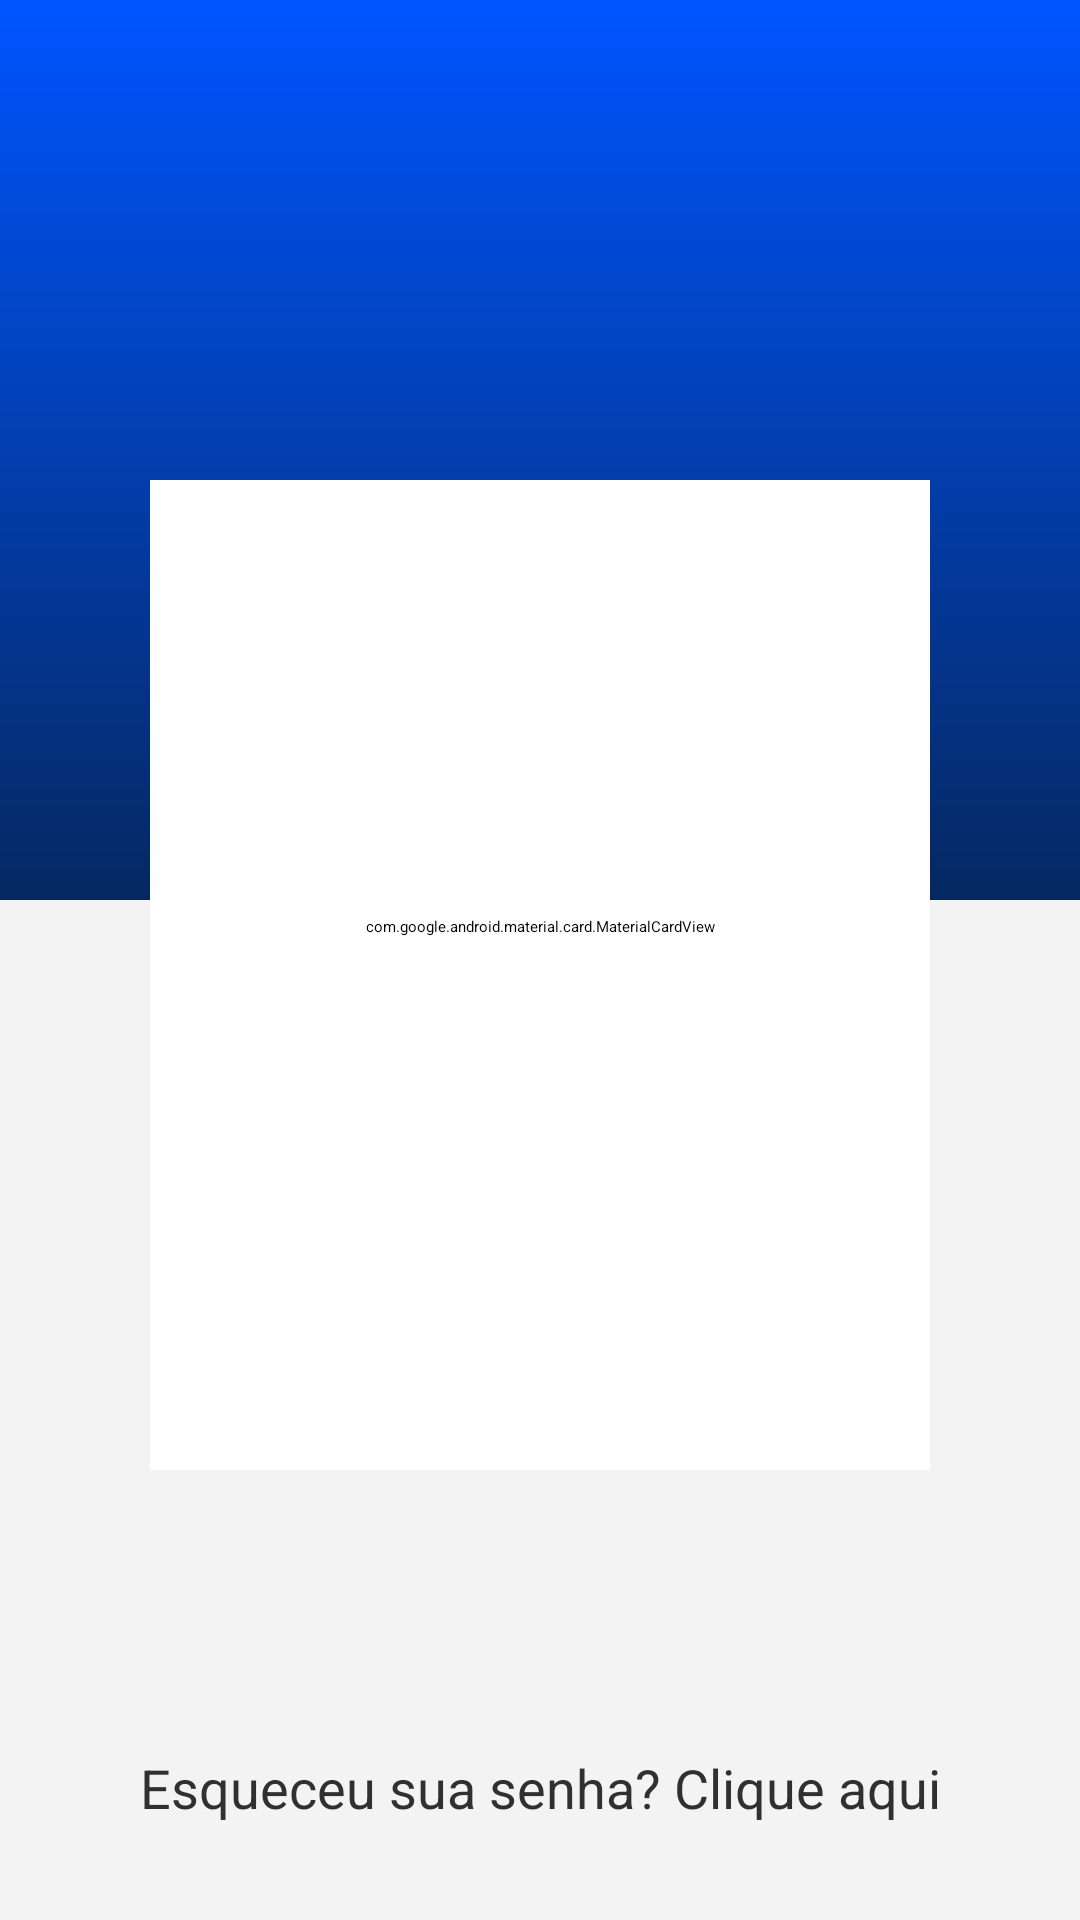

Produce the Android XML layout that renders to this screen, including the resource entries it uses.
<!-- AndroidManifest.xml: application theme Theme.FinancesHelp -->
<!-- res/layout/activity_login.xml -->
<?xml version="1.0" encoding="utf-8"?>
<androidx.constraintlayout.widget.ConstraintLayout xmlns:android="http://schemas.android.com/apk/res/android"
    xmlns:app="http://schemas.android.com/apk/res-auto"
    xmlns:tools="http://schemas.android.com/tools"
    android:layout_width="match_parent"
    android:layout_height="match_parent"
    android:background="@color/light_gray"
    tools:context=".feature.login.view.LoginActivity">

    <ImageView
        android:id="@+id/login_background_shape"
        android:layout_width="match_parent"
        android:layout_height="300dp"
        android:background="@drawable/splash_screen_background_shape"
        android:elevation="-10dp"
        android:importantForAccessibility="no"
        app:layout_constraintEnd_toEndOf="parent"
        app:layout_constraintStart_toStartOf="parent"
        app:layout_constraintTop_toTopOf="parent" />

    <ImageView
        android:id="@+id/login_iv_cart"
        android:layout_width="100dp"
        android:layout_height="100dp"
        android:layout_marginTop="30dp"
        android:contentDescription="@string/cart_description"
        android:src="@drawable/ic_baseline_savings_24"
        app:layout_constraintEnd_toEndOf="parent"
        app:layout_constraintStart_toStartOf="parent"
        app:layout_constraintTop_toTopOf="parent" />

    <com.google.android.material.card.MaterialCardView
        android:layout_width="match_parent"
        android:layout_height="0dp"
        android:layout_marginStart="50dp"
        android:layout_marginTop="30dp"
        android:layout_marginEnd="50dp"
        android:layout_marginBottom="150dp"
        android:backgroundTint="#FFFFFF"
        android:paddingBottom="32dp"
        app:cardCornerRadius="16dp"
        app:layout_constraintBottom_toBottomOf="parent"
        app:layout_constraintEnd_toEndOf="parent"
        app:layout_constraintStart_toStartOf="parent"
        app:layout_constraintTop_toBottomOf="@id/login_iv_cart">

        <androidx.constraintlayout.widget.ConstraintLayout
            android:id="@+id/login_cv_constraint"
            android:layout_width="match_parent"
            android:layout_height="wrap_content">

            <TextView
                android:id="@+id/login_tv_login"
                android:layout_width="match_parent"
                android:layout_height="wrap_content"
                android:layout_marginTop="16dp"
                android:gravity="center"
                android:text="@string/login"
                android:textColor="@color/dark_gray"
                android:textSize="26sp"
                app:layout_constraintEnd_toEndOf="parent"
                app:layout_constraintStart_toStartOf="parent"
                app:layout_constraintTop_toTopOf="parent" />

            <com.google.android.material.textfield.TextInputLayout
                android:id="@+id/login_ti_email"
                style="@style/OutlinedTextInputField"
                android:layout_width="match_parent"
                android:layout_height="wrap_content"
                android:layout_marginStart="15dp"
                android:layout_marginTop="20dp"
                android:layout_marginEnd="15dp"
                app:layout_constraintTop_toBottomOf="@id/login_tv_login">

                <com.google.android.material.textfield.TextInputEditText
                    android:id="@+id/login_et_email"
                    style="@style/OutlinedTextInputEditText"
                    android:layout_width="match_parent"
                    android:layout_height="match_parent"
                    android:hint="@string/email" />

            </com.google.android.material.textfield.TextInputLayout>

            <com.google.android.material.textfield.TextInputLayout
                android:id="@+id/login_ti_password"
                style="@style/OutlinedTextInputField"
                android:layout_width="match_parent"
                android:layout_height="wrap_content"
                android:layout_marginStart="15dp"
                android:layout_marginTop="10dp"
                android:layout_marginEnd="15dp"
                app:endIconMode="password_toggle"
                app:layout_constraintTop_toBottomOf="@id/login_ti_email">

                <com.google.android.material.textfield.TextInputEditText
                    android:id="@+id/login_et_password"
                    style="@style/OutlinedTextInputEditText"
                    android:layout_width="match_parent"
                    android:layout_height="match_parent"
                    android:hint="@string/senha"
                    android:inputType="textPassword" />

            </com.google.android.material.textfield.TextInputLayout>

            <Button
                android:id="@+id/login_btn_login"
                android:layout_width="match_parent"
                android:layout_height="wrap_content"
                android:layout_marginStart="42dp"
                android:layout_marginTop="20dp"
                android:layout_marginEnd="42dp"
                android:backgroundTint="@color/button_blue"
                android:text="@string/entrar"
                android:textColor="@color/white"
                app:layout_constraintEnd_toEndOf="parent"
                app:layout_constraintHorizontal_bias="0.0"
                app:layout_constraintStart_toStartOf="parent"
                app:layout_constraintTop_toBottomOf="@id/login_ti_password" />

            <ImageView
                android:id="@+id/login_or_decorator1"
                android:layout_width="0dp"
                android:layout_height="1dp"
                android:layout_marginStart="15dp"
                android:layout_marginEnd="15dp"
                android:background="@color/black"
                app:layout_constraintBottom_toBottomOf="@id/login_tv_or"
                app:layout_constraintEnd_toStartOf="@id/login_tv_or"
                app:layout_constraintStart_toStartOf="parent"
                app:layout_constraintTop_toTopOf="@id/login_tv_or" />

            <TextView
                android:id="@+id/login_tv_or"
                android:layout_width="wrap_content"
                android:layout_height="wrap_content"
                android:layout_marginStart="8dp"
                android:layout_marginTop="8dp"
                android:layout_marginEnd="8dp"
                android:gravity="center"
                android:text="@string/or"
                app:layout_constraintEnd_toEndOf="parent"
                app:layout_constraintStart_toStartOf="parent"
                app:layout_constraintTop_toBottomOf="@id/login_btn_login" />

            <ImageView
                android:id="@+id/login_or_decorator2"
                android:layout_width="0dp"
                android:layout_height="1dp"
                android:layout_marginStart="15dp"
                android:layout_marginEnd="15dp"
                android:background="@color/black"
                app:layout_constraintBottom_toBottomOf="@id/login_tv_or"
                app:layout_constraintEnd_toEndOf="parent"
                app:layout_constraintStart_toEndOf="@id/login_tv_or"
                app:layout_constraintTop_toTopOf="@id/login_tv_or" />

            <Button
                android:id="@+id/login_btn_register"
                android:layout_width="match_parent"
                android:layout_height="wrap_content"
                android:layout_marginStart="42dp"
                android:layout_marginTop="8dp"
                android:layout_marginEnd="42dp"
                android:backgroundTint="@color/light_gray"
                android:text="@string/crie_uma_nova_conta"
                android:textColor="@color/black"
                app:layout_constraintEnd_toEndOf="parent"
                app:layout_constraintStart_toStartOf="parent"
                app:layout_constraintTop_toBottomOf="@id/login_tv_or" />


        </androidx.constraintlayout.widget.ConstraintLayout>

    </com.google.android.material.card.MaterialCardView>

    <TextView
        android:id="@+id/login_tv_forgotten_password"
        android:layout_width="wrap_content"
        android:layout_height="wrap_content"
        android:layout_marginBottom="32dp"
        android:text="@string/esqueceu_sua_senha_clique_aqui"
        android:textColor="@color/gray"
        android:textSize="18sp"
        app:layout_constraintBottom_toBottomOf="parent"
        app:layout_constraintEnd_toEndOf="parent"
        app:layout_constraintStart_toStartOf="parent" />

</androidx.constraintlayout.widget.ConstraintLayout>
<!-- resources referenced by this layout -->
<resources>
  <color name="black">#FF000000</color>
  <color name="button_blue">#1E38BC</color>
  <color name="dark_gray">#101010</color>
  <color name="gray">#303030</color>
  <color name="light_gray">#F3F3F3</color>
  <color name="white">#FFFFFFFF</color>
  <!-- drawable splash_screen_background_shape (drawable) -->
  <?xml version="1.0" encoding="utf-8"?>
  <shape xmlns:android="http://schemas.android.com/apk/res/android">
      <gradient
          android:angle="30"
          android:startColor="#0055FF"
          android:endColor="#052861"
          />
  
  
  </shape>
  <string name="cart_description">Icone de um carrinho de compras</string>
  <string name="crie_uma_nova_conta">Crie uma nova conta</string>
  <string name="email">Email</string>
  <string name="entrar">Entrar</string>
  <string name="esqueceu_sua_senha_clique_aqui">Esqueceu sua senha? Clique aqui</string>
  <string name="login">LOGIN</string>
  <string name="or">ou</string>
  <string name="senha">Senha</string>
</resources>
